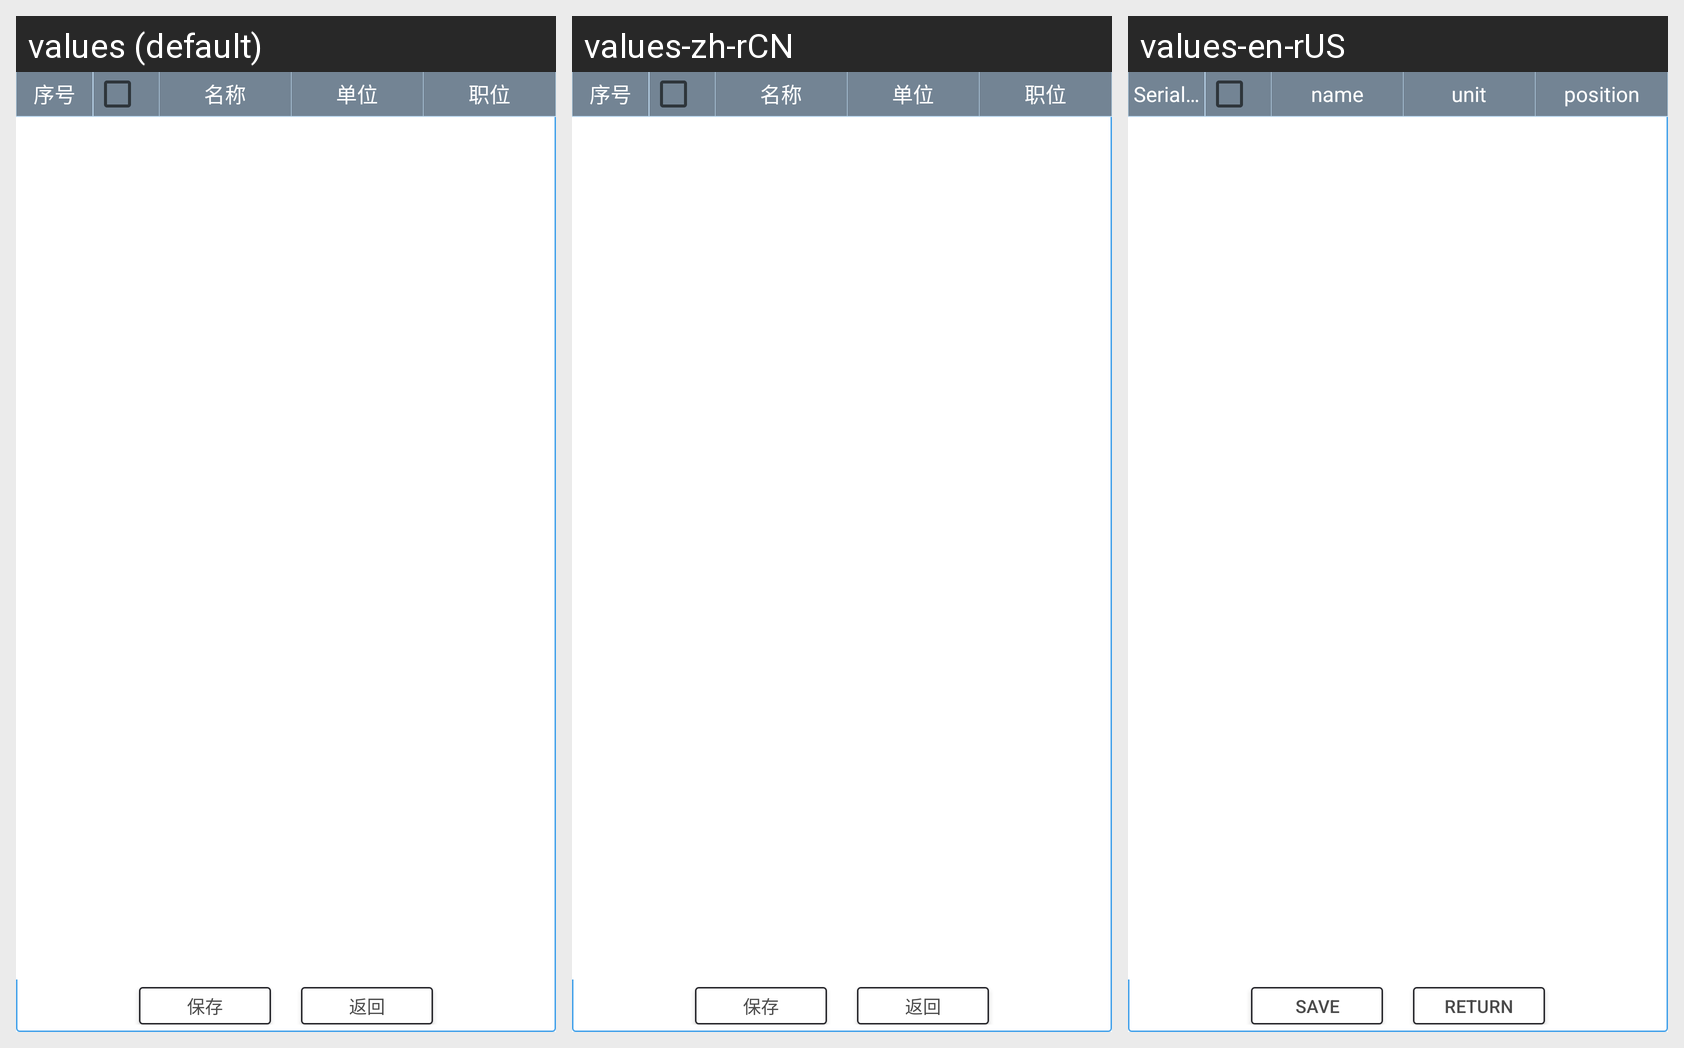

Strings drawn on this Android screen and how each of the app's shown locales translates them:
Android screen res/layout/pop_dir_permission.xml rendered under 3 locales, left to right: values (default), values-zh-rCN, values-en-rUS. Device: Nexus 5 (rendered at 1080×1920; each locale shown at half size, 540×960, under a caption strip naming it); theme AppTheme.
Strings drawn on this screen, with the default value and each locale's value (text and hints the layout hard-codes, and strings that could not be matched under every locale, appear in the picture but are not listed):

save
  values: 保存
  values-zh-rCN: 保存  [not translated; the default value is used]
  values-en-rUS: Save

back
  values: 返回
  values-zh-rCN: 返回
  values-en-rUS: return

number
  values: 序号
  values-zh-rCN: 序号
  values-en-rUS: Serial number

name
  values: 名称
  values-zh-rCN: 名称
  values-en-rUS: name

unit
  values: 单位
  values-zh-rCN: 单位  [not translated; the default value is used]
  values-en-rUS: unit

position
  values: 职位
  values-zh-rCN: 职位  [not translated; the default value is used]
  values-en-rUS: position
